pico-8 play session: no input (idle), after a click and taps of 🅾, ❎, 🅾+❎, 🅾 in the second before t = 0

[t = 1 s] idle ~1s (no d-pad/buttons)
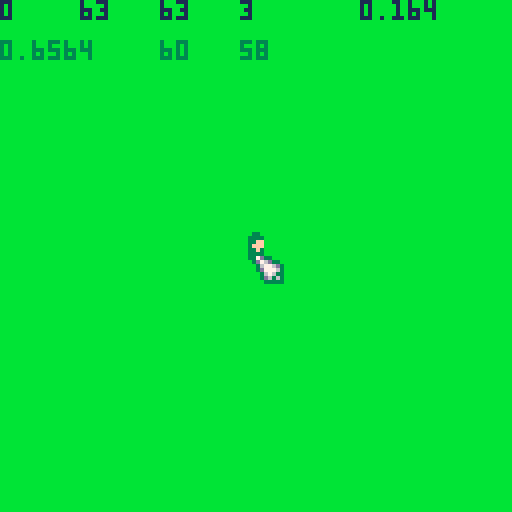

pico-8 cartridge
version 29
__lua__
--
-- by Neil Popham

function _init()
 poke(0x5f2d, 1)
 px,py=64,64
 nx,ny=px,py
end

function _update60()
 b,x,y=stat(34),stat(32)-1,stat(33)-1
 dx=x-px
 dy=y-py
 a=atan2(dx,-dy)
 s=flr(a/0.125)+2

 if b==1 then
  nx=x-3
  ny=y-5
 end

 if nx~=px or ny~=py then

  na=atan2(nx-px,py-ny)

  dx=cos(na)
  dy=-sin(na)

  px+=cos(na)
  py-=sin(na)

  local cdx=abs(px-nx)
  if cdx<.5 then px=nx end
  local cdy=abs(py-ny)
  if cdy<.5 then py=ny end
 end

 --[[
 if nx<px then px-=1 end
 if nx>px then px+=1 end
 if ny<py then py-=1 end
 if ny>py then py+=1 end
 ]]
end

function _draw()
 cls(11)



 spr(s,px,py)
 spr(1,x,y)

 print(stat(34),0,0,1)
 print(x,20,0,1)
 print(y,40,0,1)
 print(s,60,0,1)
 print(a,90,0,1)

 print(na,0,10,3)
 print(nx,40,10,3)
 print(ny,60,10,3)

end
__gfx__
00000000333000000003300000033000000330000003300000033000000330000003300000033000000000000000000000000000000000000000000000000000
0000000037d330000033330000333300003333000033330000333300003333000033330000333300000000000000000000000000000000000000000000000000
000000003d76d3300033ff000033ff00003ff30000ff330000ff330000f333000033330000333f00000000000000000000000000000000000000000000000000
00000000036776d3003fff00003fff0000ffff0000fff30000fff30000ff3300003333000033ff00000000000000000000000000000000000000000000000000
0000000003d77763003333000033f300003ff300003f330000333300003333000033330000333300000000000000000000000000000000000000000000000000
00000000003676330033330000333300003333000033330000333300003333000033330000333300000000000000000000000000000000000000000000000000
00000000003d63630033330000333300003333000033330000333300003333000033330000333300000000000000000000000000000000000000000000000000
00000000000333330001100000011000000110000001100000011000000110000001100000011000000000000000000000000000000000000000000000000000
00000000000000000000000000000000000000000000000000000000000000000000000000000000000000000000000000000000000000000000000000000000
00000000000000000000000000000000000000000000000000000000000000000000000000000000000000000000000000000000000000000000000000000000
00000000000000000000000000000000000000000000000000000000000000000000000000000000000000000000000000000000000000000000000000000000
00000000000000000000000000000000000000000000000000000000000000000000000000000000000000000000000000000000000000000000000000000000
00000000000000000000000000000000000000000000000000000000000000000000000000000000000000000000000000000000000000000000000000000000
00000000000000000000000000000000000000000000000000000000000000000000000000000000000000000000000000000000000000000000000000000000
00000000000000000000000000000000000000000000000000000000000000000000000000000000000000000000000000000000000000000000000000000000
00000000000000000000000000000000000000000000000000000000000000000000000000000000000000000000000000000000000000000000000000000000
00000000000000000003300000033000000330000003300000033000000330000003300000033000000000000000000000000000000000000000000000000000
00000000000000000033330000333300003333000033330000333300003333000033330000333300000000000000000000000000000000000000000000000000
0000000000000000003333000033ff000033ff0000333f000033330000f3330000ff330000ff3300000000000000000000000000000000000000000000000000
000000000000000000ffff0000ffff00003fff000033ff000033330000ff330000fff30000ffff00000000000000000000000000000000000000000000000000
0000000000000000003ff300003ff3000033ff0000333300003333000033330000ff3300003ff300000000000000000000000000000000000000000000000000
00000000000000000033330000333300003333000033330000333300003333000033330000333300000000000000000000000000000000000000000000000000
00000000000000000033330000333300003333000033330000333300003333000033330000333300000000000000000000000000000000000000000000000000
00000000000000000001100000011000000110000001100000011000000110000001100000011000000000000000000000000000000000000000000000000000
